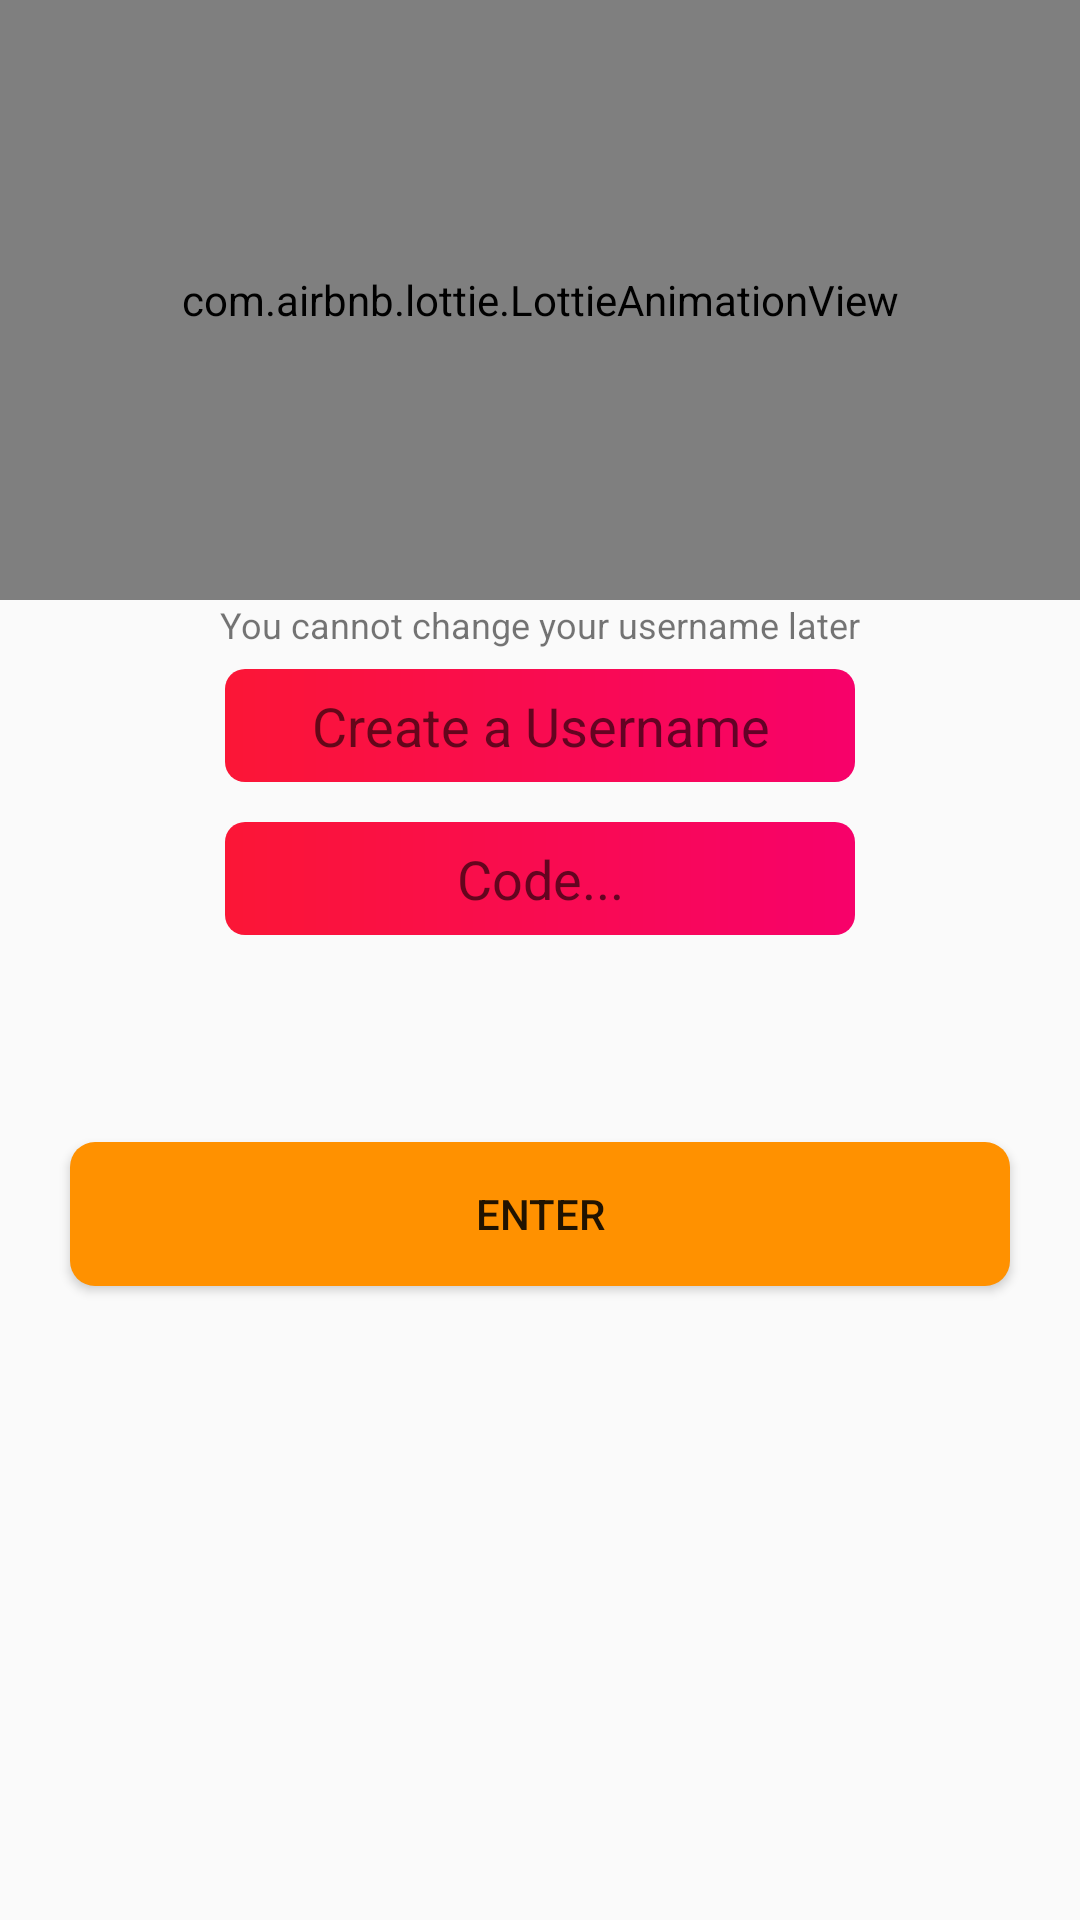

The Android layout XML behind this screen, and the referenced resources:
<!-- AndroidManifest.xml: application theme AppTheme -->
<!-- res/layout/activity_main.xml -->
<?xml version="1.0" encoding="utf-8"?>
<androidx.appcompat.widget.LinearLayoutCompat
        xmlns:android="http://schemas.android.com/apk/res/android"
        xmlns:tools="http://schemas.android.com/tools"
        xmlns:app="http://schemas.android.com/apk/res-auto"
        android:layout_width="match_parent"
        android:layout_height="match_parent"
        tools:context=".MainActivity" android:gravity="center"
>
    <FrameLayout
            android:layout_width="match_parent"
            android:layout_height="match_parent">

        <LinearLayout
                android:orientation="vertical"
                android:layout_width="match_parent"
                android:layout_height="match_parent" android:layout_weight="0" android:gravity="center_horizontal">
            <com.airbnb.lottie.LottieAnimationView android:layout_width="match_parent"
                                                   android:layout_height="600px"
                                                   android:id="@+id/HEs4" app:lottie_loop="true"
                                                   app:lottie_rawRes="@raw/loveloadsactivity" app:lottie_autoPlay="true"
                                                   android:layout_weight="0" android:foregroundGravity="bottom"
                                                   android:layout_gravity="bottom"/>
            <TextView
                    android:text="You cannot change your username later"
                    android:layout_width="wrap_content"
                    android:layout_height="wrap_content" android:id="@+id/textView13" android:textSize="12sp"/>
            <EditText
                    android:layout_width="wrap_content"
                    android:layout_height="wrap_content"
                    android:inputType="textPersonName"
                    android:ems="10"
                    android:id="@+id/TextUserName" android:gravity="center" android:layout_margin="20px"
                    android:hint="Create a Username" android:background="@drawable/ccc_textfield"
                    android:padding="20px"/>
            <EditText
                    android:layout_width="wrap_content"
                    android:layout_height="wrap_content"
                    android:inputType="textPersonName"
                    android:ems="10"
                    android:id="@+id/TextCode" android:gravity="center" android:hint="Code..."
                    android:layout_margin="20px" android:background="@drawable/ccc_textfield"
                    android:padding="20px"/>
            <TextView
                    android:layout_width="wrap_content"
                    android:layout_height="wrap_content" android:id="@+id/textView2" android:gravity="center"
                    android:padding="30px" android:textColor="@color/colorAccent"/>
            <Button
                    android:text="Enter"
                    android:layout_width="match_parent"
                    android:layout_height="wrap_content" android:id="@+id/EnterToLogin"
                    android:background="@drawable/acceptbutton" android:layout_margin="70px"
                    android:foregroundGravity="bottom"
            />
        </LinearLayout>
    </FrameLayout>
</androidx.appcompat.widget.LinearLayoutCompat>
<!-- resources referenced by this layout -->
<resources>
  <color name="colorAccent">#D81B60</color>
  <!-- drawable acceptbutton (drawable) -->
  <?xml version="1.0" encoding="utf-8"?>
  <shape xmlns:android="http://schemas.android.com/apk/res/android" >
  
      <corners android:radius="25px"/>
  
      <solid android:color="#FF9100" />
      
  
  
  
  </shape>
  <!-- drawable ccc_textfield (drawable) -->
  <?xml version="1.0" encoding="utf-8"?>
  <shape xmlns:android="http://schemas.android.com/apk/res/android" >
  
      <corners android:radius="20px"/>
  
      <solid android:color="#da4453" />
      
  
      <gradient android:startColor="#FB1636" android:endColor="#F7016A"/>
  
  
  
  </shape>
  <style name="AppTheme" parent="Theme.AppCompat.Light.NoActionBar">
          
          <item name="colorPrimary">@color/colorPrimary</item>
          <item name="colorPrimaryDark">@color/colorPrimaryDark</item>
          <item name="colorAccent">@color/colorAccent</item>
      </style>
  <color name="colorPrimary">#008577</color>
  <color name="colorPrimaryDark">#00574B</color>
</resources>
